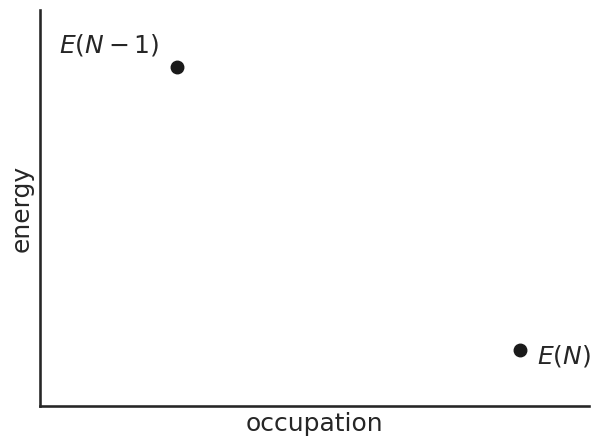
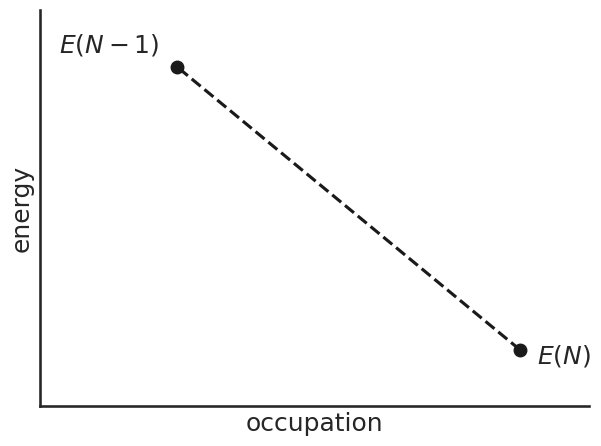
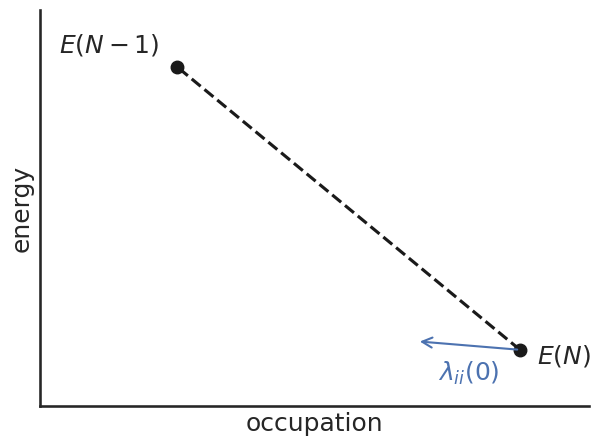
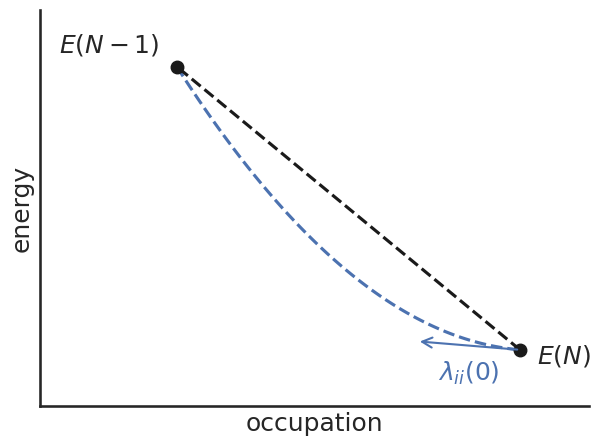
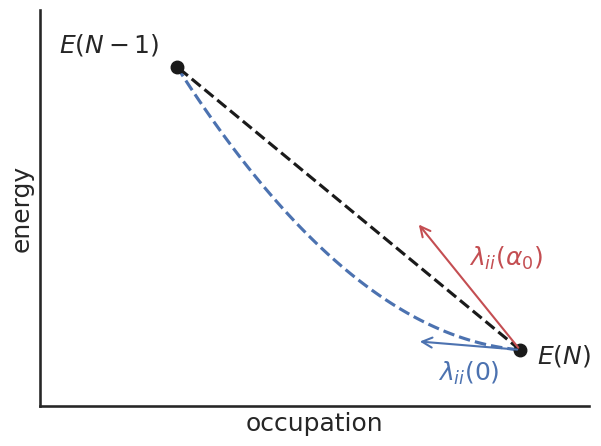

Write Python code to recreate these figures, in order.

import matplotlib.pyplot as plt
import numpy as np
import seaborn as sns

sns.set()
sns.set_style('white')
sns.set_context('talk')


def draw_arrow(ax, x0, y0, x1, y1, color='b'):
    ax.annotate('', xy=(x0, y0), xytext=(x1, y1), xycoords='data', textcoords='data', color=color,
                arrowprops={'arrowstyle': '<-', 'color': color})


if __name__ == '__main__':

    for step in [0, 1, 2, 3, 4]:
        f, ax = plt.subplots()

        xgrid = np.linspace(-1, 0, 101)
        curvature = 0.9
        a = curvature
        # a x^2 + (a - 1)*x goes through (0, 0) and (-1, 1)
        ygrid = curvature * xgrid ** 2 + (curvature - 1) * xgrid

        # dy/dx = 2*a*x - 1 - a
        dydx = 2 * curvature * xgrid + (curvature - 1)
        dx = -0.3
        if step > 1:
            dy = dydx[-1] * dx
            draw_arrow(ax, 0, 0, dx, dy)
            ax.text(dx / 2, dy / 2 - 0.05, '$\lambda_{ii}(0)$', va='top', ha='center', color='b')

        if step > 2:
            ax.plot(xgrid, ygrid, ls='--')

        if step > 3:
            # alpha
            dydx *= 15
            dy = dydx[-1] * dx
            draw_arrow(ax, 0, 0, dx, dy, color='r')
            ax.text(dx / 2, dy / 2 + 0.05, r'$\lambda_{ii}(\alpha_0)$', va='bottom', ha='left', color='r')

        if step > 0:
            ax.plot([0, -1], [0, 1], ls='--', color='k')

        # Datapoints
        ax.plot([-1], [1], 'ko')
        ax.text(-1.05, 1.05, '$E(N-1)$', ha='right')
        ax.text(0.05,  -0.05, '$E(N)$', ha='left')
        ax.plot([0], [0], 'ko')

        # ax.get_xaxis().set_visible(False)
        # ax.get_yaxis().set_visible(False)
        ax.set_xlim([-1.4, 0.2])
        ax.set_ylim([-0.2, 1.2])
        ax.set_xlabel('occupation')
        ax.set_ylabel('energy')
        ax.set_xticks([])
        ax.set_yticks([])
        plt.tight_layout()
        sns.despine()
        plt.savefig(f'fig_alpha_calc_step_{step}.pdf', format='pdf')
